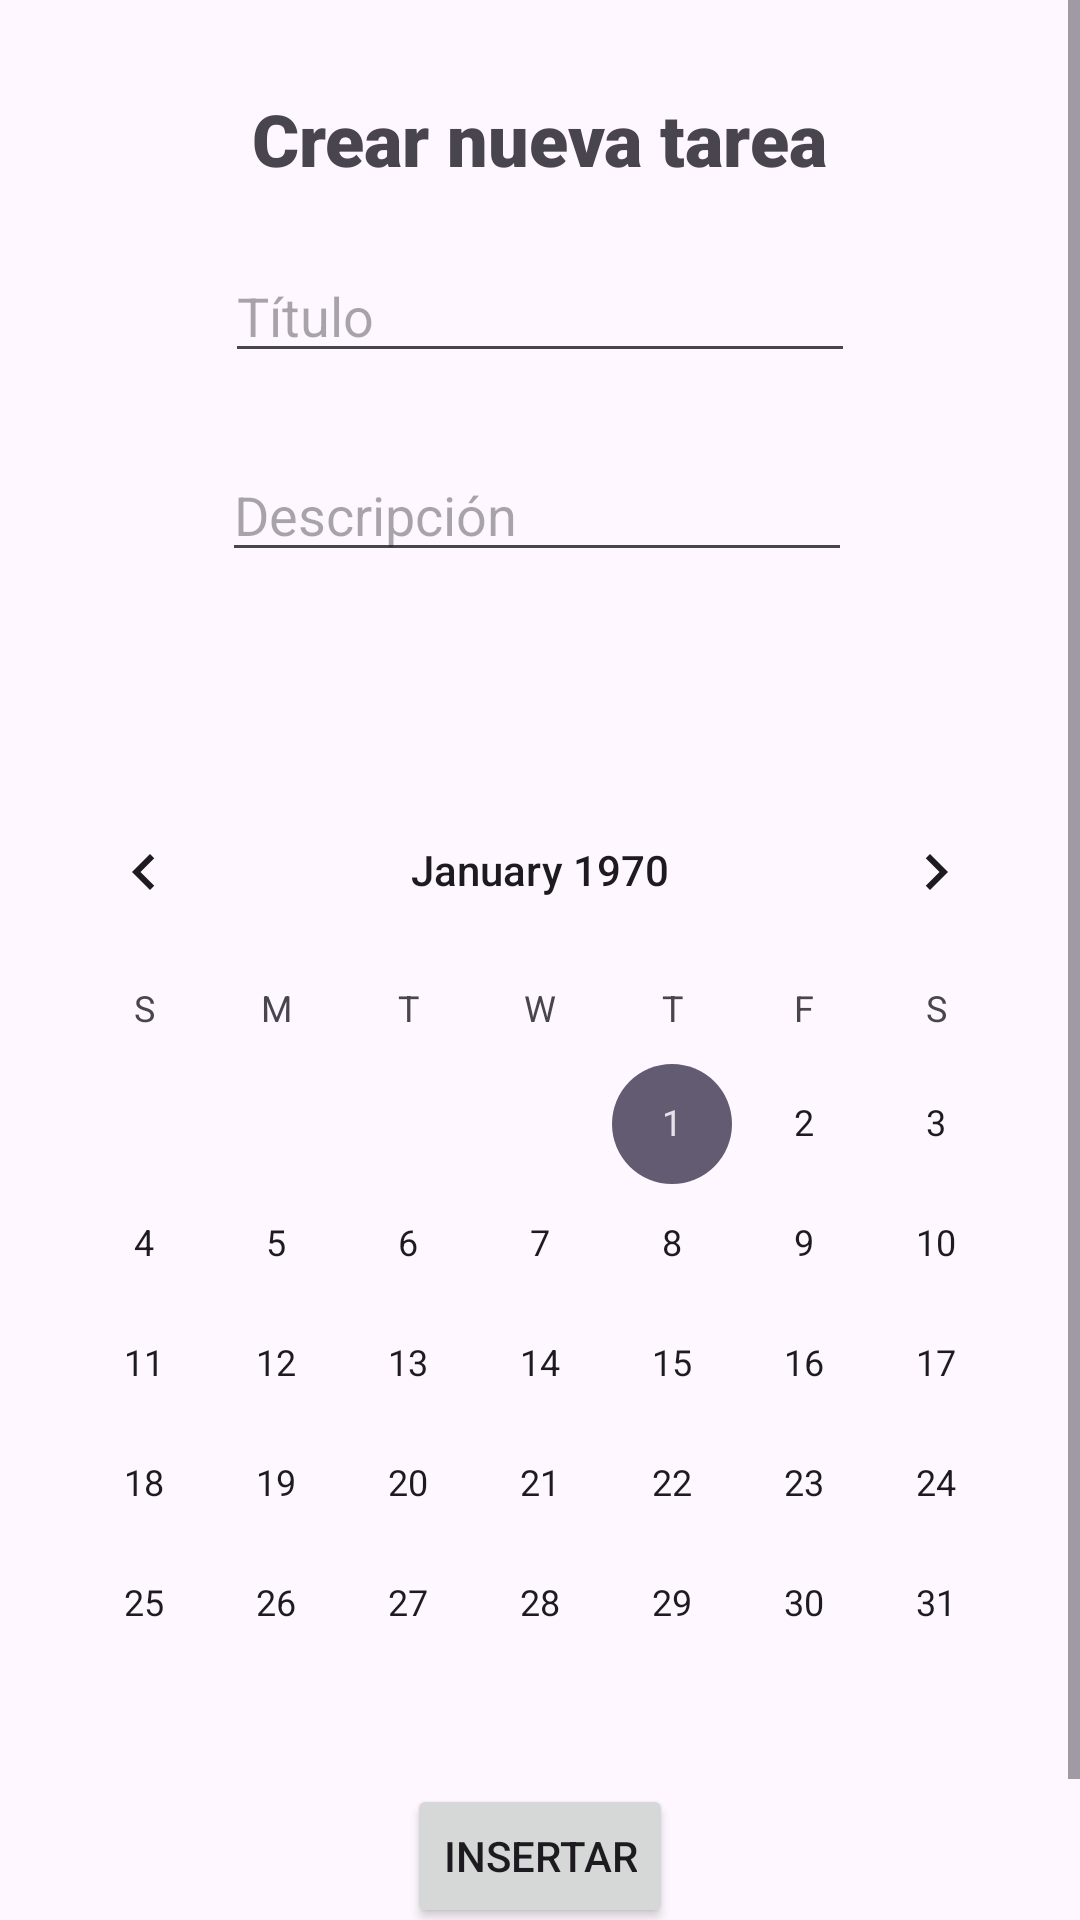

Here is an Android app screen rendered from its layout file. Give the layout XML and the strings, colors and styles it references.
<!-- AndroidManifest.xml: application theme Theme.ActividadGestorTareas -->
<!-- res/layout/activity_crear_tarea.xml -->
<?xml version="1.0" encoding="utf-8"?>
<LinearLayout xmlns:android="http://schemas.android.com/apk/res/android"
    xmlns:app="http://schemas.android.com/apk/res-auto"
    xmlns:tools="http://schemas.android.com/tools"
    android:layout_width="match_parent"
    android:layout_height="match_parent"
    tools:context=".CrearTarea">
    <ScrollView
        android:layout_width="match_parent"
        android:layout_height="match_parent">

        <LinearLayout
            android:layout_width="match_parent"
            android:layout_height="match_parent"
            android:gravity="center"
            android:orientation="vertical">

            <TextView
                android:id="@+id/labelTitulo"
                android:layout_width="353dp"
                android:layout_height="43dp"
                android:fontFamily="sans-serif-black"
                android:text="@string/titulo_tarea"
                android:textAlignment="center"
                android:textSize="24sp"
                android:translationY="30dp" />

            <EditText
                android:id="@+id/txtCodigo"
                android:layout_width="wrap_content"
                android:layout_height="wrap_content"
                android:ems="10"
                android:hint="Título"
                android:inputType="text"
                android:translationY="40dp"
                app:layout_constraintBottom_toBottomOf="parent"
                app:layout_constraintEnd_toEndOf="parent"
                app:layout_constraintHorizontal_bias="0.497"
                app:layout_constraintStart_toStartOf="parent"
                app:layout_constraintTop_toTopOf="parent"
                app:layout_constraintVertical_bias="0.137" />

            <EditText
                android:id="@+id/txtDescripcion"
                android:layout_width="wrap_content"
                android:layout_height="wrap_content"
                android:layout_marginTop="65dp"
                android:layout_marginEnd="1dp"
                android:ems="10"
                android:hint="Descripción"
                android:inputType="text"
                app:layout_constraintEnd_toEndOf="@+id/txtCodigo"
                app:layout_constraintTop_toBottomOf="@+id/txtCodigo" />

            <CalendarView
                android:id="@+id/fecha"
                android:layout_width="wrap_content"
                android:layout_height="wrap_content"
                android:layout_marginTop="36dp"
                android:translationY="15dp"
                app:layout_constraintEnd_toEndOf="parent"
                app:layout_constraintStart_toStartOf="parent"
                app:layout_constraintTop_toBottomOf="@+id/txtDescripcion" />

            <Button
                android:id="@+id/btnInsertar"
                android:layout_width="wrap_content"
                android:layout_height="wrap_content"
                android:layout_marginTop="30dp"
                android:text="Insertar"
                app:layout_constraintEnd_toEndOf="parent"
                app:layout_constraintHorizontal_bias="0.517"
                app:layout_constraintHorizontal_chainStyle="packed"
                app:layout_constraintStart_toStartOf="parent"
                app:layout_constraintTop_toBottomOf="@+id/fecha" />

            <Button
                android:id="@+id/btnVolver"
                android:layout_width="wrap_content"
                android:layout_height="wrap_content"
                android:text="Volver"
                app:layout_constraintBottom_toBottomOf="parent"
                app:layout_constraintEnd_toEndOf="@+id/btnInsertar"
                app:layout_constraintHorizontal_bias="1.0"
                app:layout_constraintStart_toStartOf="parent"
                app:layout_constraintTop_toBottomOf="@+id/btnInsertar"
                app:layout_constraintVertical_bias="0.0" />

        </LinearLayout>
    </ScrollView>
</LinearLayout>
<!-- resources referenced by this layout -->
<resources>
  <string name="titulo_tarea">Crear nueva tarea</string>
  <style name="Theme.ActividadGestorTareas" parent="Base.Theme.ActividadGestorTareas" />
  <style name="Base.Theme.ActividadGestorTareas" parent="Theme.Material3.DayNight.NoActionBar">
          
          
      </style>
</resources>
